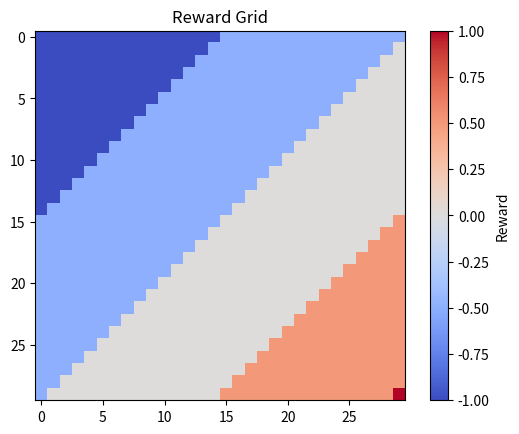

Generate this figure with matplotlib:
import numpy as np
import pandas as pd
import matplotlib.pyplot as plt

def reward_shaping(n, num_bins, reward_range=(-1, 0)):
    # Initialize the grid with zeros
    rewards = np.zeros((n, n))
    # Coordinates of the goal
    goal = (n-1, n-1)
    
    # Calculate maximum distance in the grid (Manhattan distance)
    max_distance = (goal[0] - 0) + (goal[1] - 0)
    
    # Calculate distances for each cell from the goal (Manhattan distance)
    distances = np.zeros((n, n))
    for i in range(n):
        for j in range(n):
            distances[i, j] = abs(goal[0] - i) + abs(goal[1] - j)
            #distances[i,j] = np.sqrt((goal[0] - i)**2 + (goal[1] - j)**2)
    
    # Determine bin edges
    bin_edges = np.linspace(0, max_distance, num_bins + 1)

    # Flip the bin, the lower the distance, the higher the reward
    bin_edges = np.flip(bin_edges)
    
    # Calculate rewards for each bin using linear interpolation
    bin_rewards = np.linspace(reward_range[0], reward_range[1], num_bins+1)
    

    # Assign rewards based on bins
    for i in range(n):
        for j in range(n):
            distance = distances[i, j]
            bin_index = np.digitize(distance, bin_edges, right=False)-1   # -1 because np.digitize starts from 1
            bin_index = max(0, bin_index)  # Ensure bin_index is within range [0, num_bins-1]
            rewards[i, j] = bin_rewards[bin_index]
    
    # Set reward for the goal cell
    rewards[goal[0], goal[1]] = 1.  
    
    return rewards


n = 30 
num_bins = 4 
reward_range = (-1, 1) 
rewards = reward_shaping(n, num_bins, reward_range)


reward_df = pd.DataFrame(rewards)
print(reward_df)

plt.imshow(rewards, cmap='coolwarm', interpolation='none')
plt.colorbar(label='Reward')
plt.title('Reward Grid')
plt.show()
